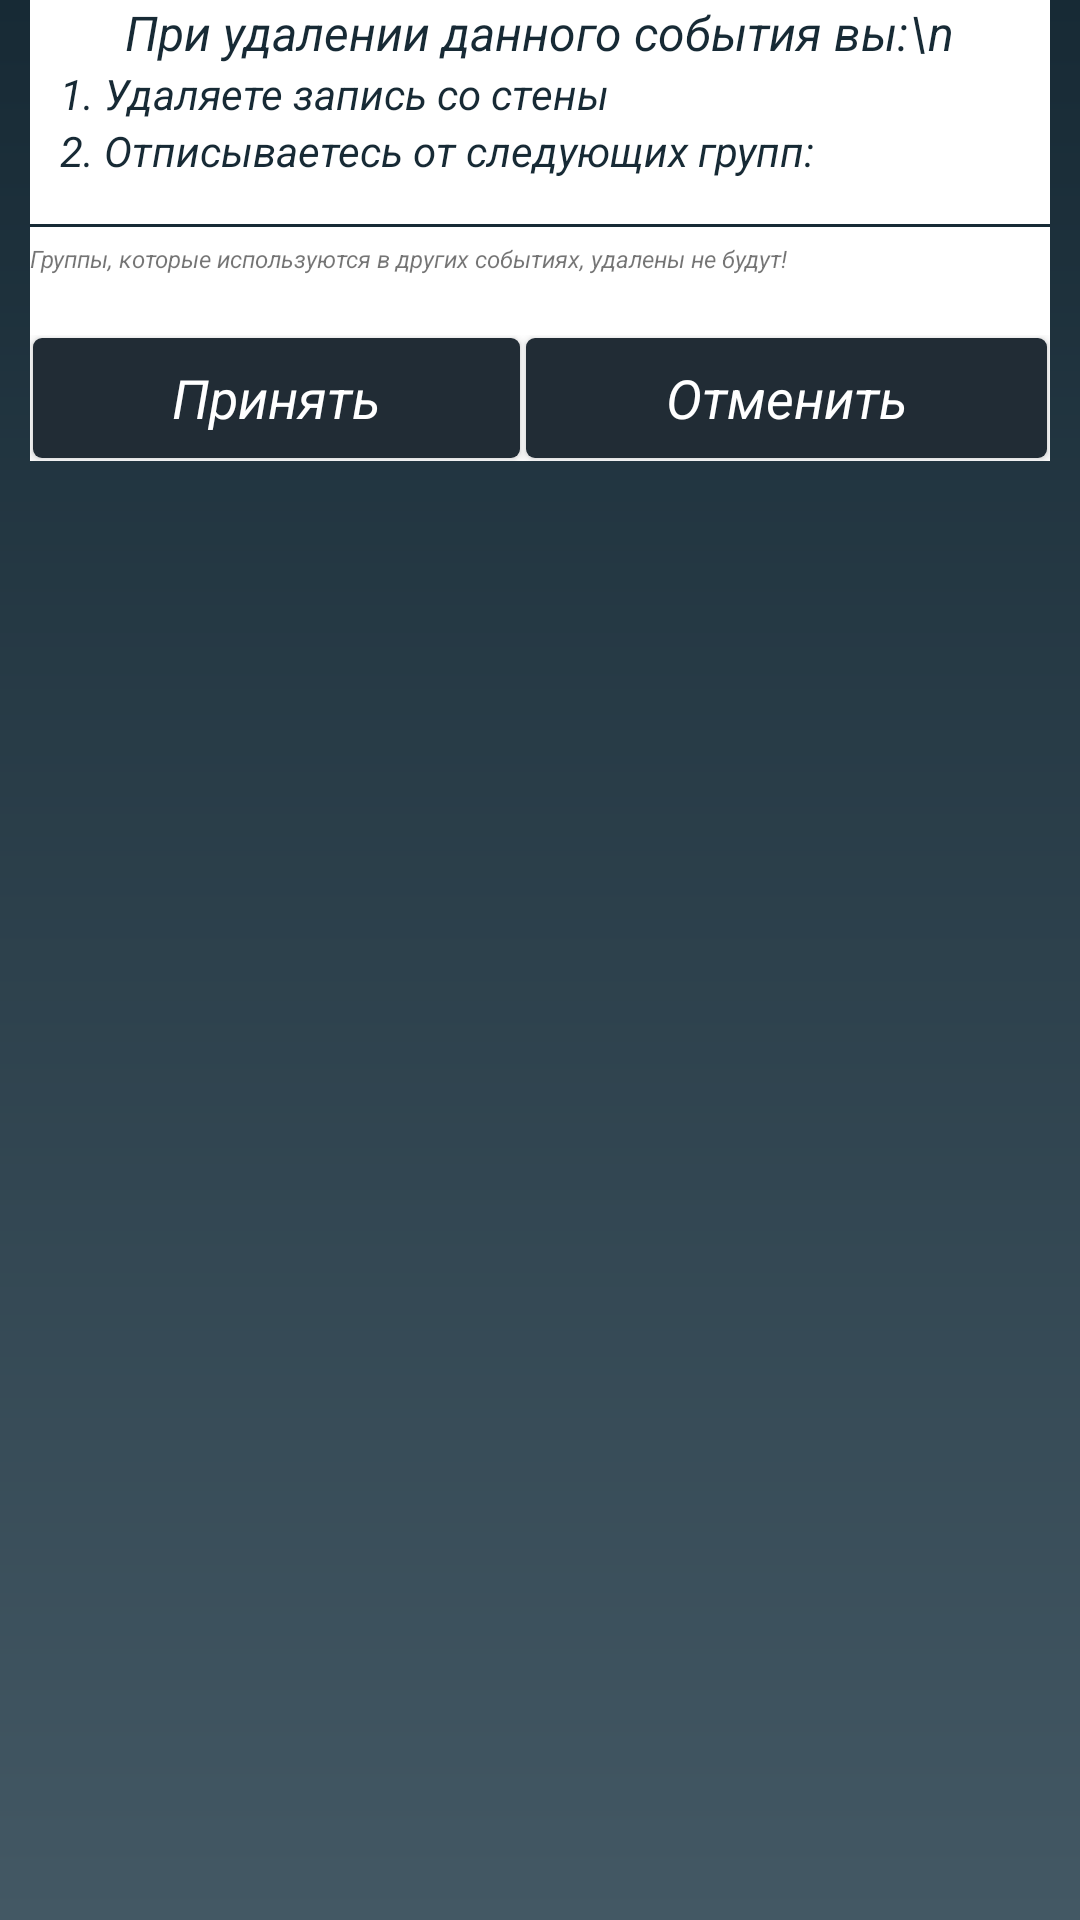

Here is an Android app screen rendered from its layout file. Give the layout XML and the strings, colors and styles it references.
<!-- AndroidManifest.xml: application theme AppTheme -->
<!-- res/layout/activity_confirm_delete.xml -->
<?xml version="1.0" encoding="utf-8"?>
<android.support.v4.widget.NestedScrollView xmlns:android="http://schemas.android.com/apk/res/android"
    android:layout_width="match_parent"
    android:layout_height="match_parent">
<LinearLayout
    android:layout_marginBottom="10dp"
    android:layout_marginLeft="10dp"
    android:layout_marginRight="10dp"
    android:orientation="vertical"
    android:layout_width="match_parent"
    android:background="@color/color_text"
    android:layout_height="match_parent">

    <TextView
        android:id="@+id/textView22"
        android:layout_gravity="center_horizontal"
        android:layout_width="wrap_content"
        android:layout_height="wrap_content"
        android:textColor="@color/colorPrimary"
        android:textStyle="italic"
        android:textSize="16sp"
        android:text="При удалении данного события вы:\n" />

    <TextView
        android:layout_marginLeft="10dp"
        android:id="@+id/textView2222"
        android:layout_width="match_parent"
        android:layout_height="wrap_content"
        android:textColor="@color/colorPrimary"
        android:textStyle="italic"
        android:text="1. Удаляете запись со стены" />

    <TextView
        android:id="@+id/textView"
        android:layout_marginLeft="10dp"
        android:layout_width="match_parent"
        android:layout_height="wrap_content"
        android:text="2. Отписываетесь от следующих групп:"
        android:textColor="@color/colorPrimary"
        android:textStyle="italic" />

    <LinearLayout
        android:layout_marginTop="10dp"
        android:layout_marginLeft="5dp"
        android:layout_marginRight="5dp"
        android:id="@+id/lldelete"
        android:layout_width="match_parent"
        android:layout_height="wrap_content"
        android:orientation="vertical">

    </LinearLayout>


    <View
        android:layout_marginTop="5dp"
        android:layout_marginBottom="5dp"
        android:layout_width="match_parent"
        android:background="@color/colorPrimary"
        android:layout_height="1dp"
        ></View>

    <TextView
        android:layout_marginBottom="20dp"
        android:textSize="8sp"
        android:text="Группы, которые используются в других событиях, удалены не будут!"
        android:layout_width="match_parent"
        android:layout_height="wrap_content" />
    <LinearLayout

        android:layout_width="match_parent"
        android:layout_height="wrap_content"
        android:orientation="horizontal">

        <Button
            android:id="@+id/delete_btn_ok"
            android:layout_width="wrap_content"
            android:layout_height="40dp"
            android:layout_weight="1"
            style="@style/MyButton"
            android:text="Принять" />

        <Button
            android:id="@+id/delete_btn_close"
            style="@style/MyButton"
            android:layout_width="wrap_content"
            android:layout_height="40dp"
            android:layout_weight="1"
            android:text="Отменить" />

    </LinearLayout>

</LinearLayout>
    </android.support.v4.widget.NestedScrollView>
<!-- resources referenced by this layout -->
<resources>
  <color name="colorPrimary">#172a35</color>
  <color name="color_text">#ffffff</color>
  <style name="MyButton" parent="android:Widget.Holo.Button">
                  <item name="android:layout_marginLeft">1dp</item>
                  <item name="android:layout_marginRight">1dp</item>
                  <item name="android:layout_marginTop">1dp</item>
                  <item name="android:layout_marginBottom">1dp</item>
                  <item name="android:background">@drawable/my_button</item>
                  <item name="android:textColor">@color/color_text</item>
          </style>
  <style name="AppTheme" parent="Theme.AppCompat.Light">
  
                  <item name="colorPrimary">@color/colorPrimary</item>
                  <item name="colorPrimaryDark">@color/colorPrimaryDark</item>
                  <item name="colorAccent">@color/colorAccent</item>
                  <item name="android:textColorHint">@color/colorAccent</item>
                  <item name="android:windowBackground">@drawable/gradient</item>
                  <item name="android:textStyle"> italic </item>
                  <item name="android:windowActionBarOverlay"> @style/AppTheme.AppBarOverlay </item>
          </style>
  <!-- drawable my_button (drawable) -->
  <?xml version="1.0" encoding="utf-8"?>
  <selector xmlns:android="http://schemas.android.com/apk/res/android">
  
      <item android:state_pressed="true">
          <shape>
              <gradient
                  android:startColor="#172a38"
                  android:centerColor="@color/colorPrimaryDark"
                  android:endColor="#172a38">
              </gradient>
              <corners android:radius="3dp" />
              <padding android:bottom="5dp" android:left="5dp" android:right="5dp" android:top="5dp" />
          </shape>
      </item>
  
      <item android:state_focused="true">
          <shape>
              <gradient
                  android:startColor="#172a38"
                  android:centerColor="@color/colorPrimaryDark"
                  android:endColor="#172a38">
              </gradient>
              <corners android:radius="3dp" />
              <padding android:bottom="5dp" android:left="5dp" android:right="5dp" android:top="5dp" />
          </shape>
      </item>
  
  
      <item>
          <shape>
              <gradient
                  android:startColor="@color/colorPrimaryDark"
                  android:centerColor="@color/colorPrimaryDark"
                  android:endColor="@color/colorPrimaryDark">
              </gradient>
              <corners android:radius="3dp" />
              <padding android:bottom="5dp" android:left="5dp" android:right="5dp" android:top="5dp" />
          </shape>
      </item>
  
  </selector>
  <color name="colorPrimaryDark">#212c35</color>
  <color name="colorAccent">#018e89</color>
  <!-- drawable gradient (drawable) -->
  <?xml version="1.0" encoding="utf-8"?>
  <shape xmlns:android="http://schemas.android.com/apk/res/android" android:shape="rectangle" >
      <gradient
          android:type="linear"
          android:startColor="#172a35"
          android:endColor="#435864"
          android:angle="270"/>
  </shape>
  <style name="AppTheme.AppBarOverlay" parent="ThemeOverlay.AppCompat.Dark.ActionBar">
                  <item name="android:itemBackground">@color/colorPrimary</item>
                  <item name="android:textColor">@color/color_text</item>
          </style>
</resources>
